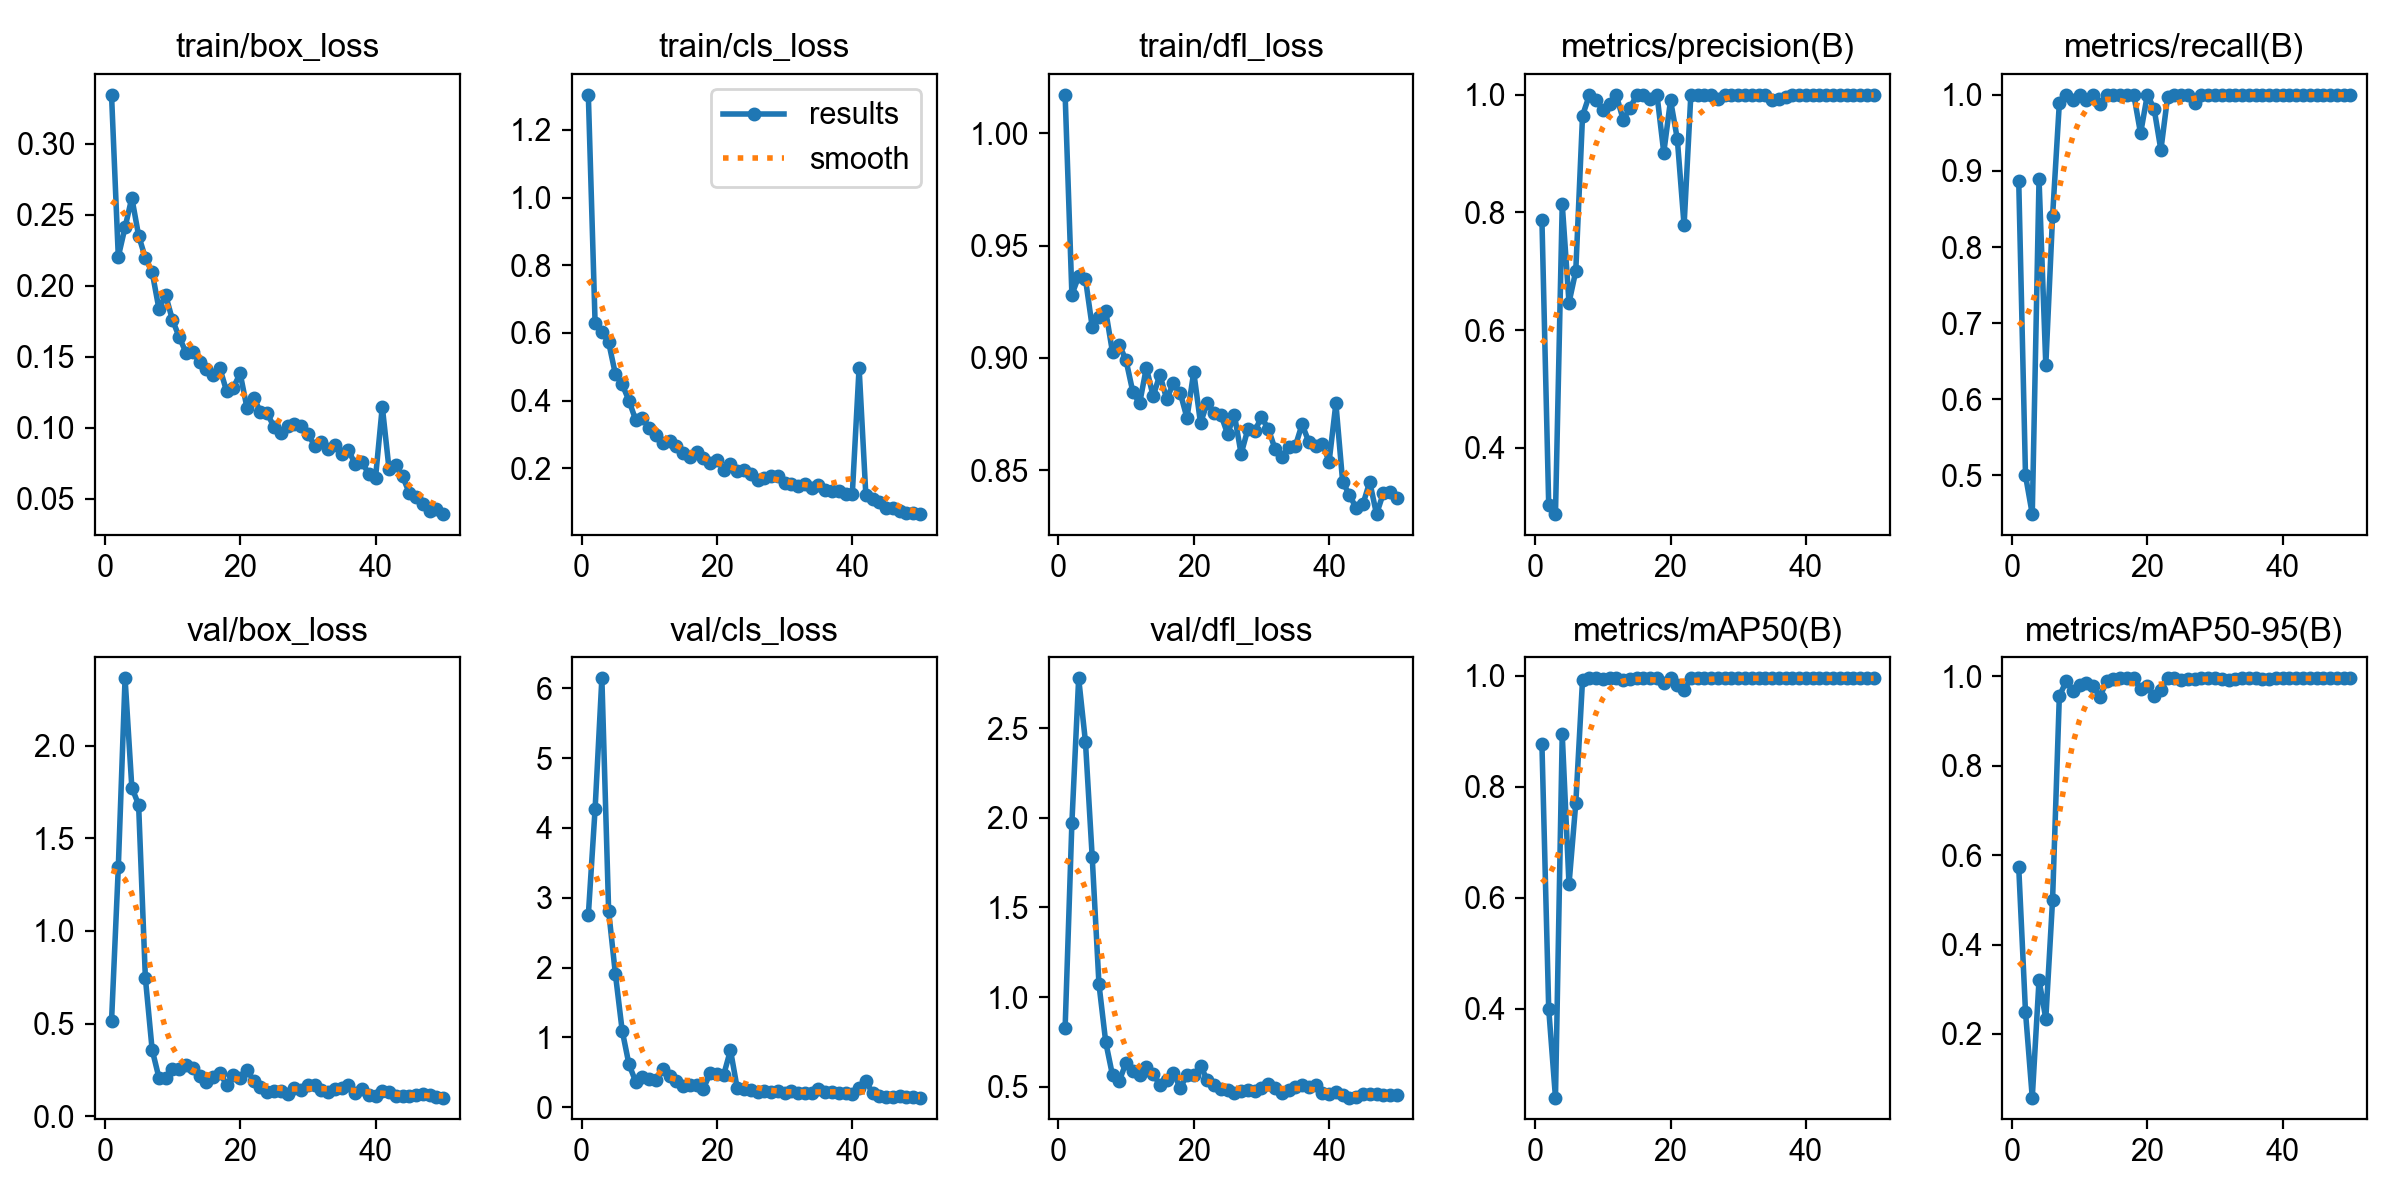

The file beside this chart, header and first rows:
epoch, time, train/box_loss, train/cls_loss, train/dfl_loss, metrics/precision(B), metrics/recall(B), metrics/mAP50(B), metrics/mAP50-95(B), val/box_loss, val/cls_loss, val/dfl_loss, lr/pg0, lr/pg1, lr/pg2
1, 77.87, 0.3346, 1.303, 1.017, 0.7876, 0.8869, 0.876, 0.5725, 0.5121, 2.75, 0.8293, 0.0006, 0.0006, 0.0006
2, 142.5, 0.2205, 0.6288, 0.9282, 0.3034, 0.5, 0.4004, 0.2493, 1.342, 4.271, 1.972, 0.001196, 0.001196, 0.001196
3, 207.2, 0.2413, 0.6039, 0.9364, 0.2873, 0.4493, 0.2402, 0.05786, 2.363, 6.141, 2.777, 0.001767, 0.001767, 0.001767
4, 272.3, 0.2621, 0.5726, 0.9352, 0.8142, 0.8891, 0.894, 0.3209, 1.774, 2.811, 2.424, 0.001881, 0.001881, 0.001881
5, 336.5, 0.2355, 0.4784, 0.9139, 0.6466, 0.6449, 0.6242, 0.234, 1.681, 1.906, 1.78, 0.001842, 0.001842, 0.001842
6, 399, 0.2196, 0.4485, 0.918, 0.7003, 0.8406, 0.7701, 0.5003, 0.7458, 1.099, 1.071, 0.001802, 0.001802, 0.001802
7, 461.8, 0.2097, 0.4003, 0.9208, 0.9647, 0.9892, 0.9925, 0.9554, 0.3588, 0.6161, 0.7481, 0.001762, 0.001762, 0.001762
8, 524.4, 0.1839, 0.3429, 0.9025, 0.9991, 1, 0.995, 0.988, 0.2085, 0.3672, 0.5635, 0.001723, 0.001723, 0.001723
9, 587.1, 0.1934, 0.3486, 0.906, 0.9906, 0.9928, 0.9949, 0.9675, 0.2043, 0.4312, 0.5329, 0.001683, 0.001683, 0.001683
10, 650.2, 0.176, 0.3191, 0.8989, 0.9742, 1, 0.9937, 0.9811, 0.255, 0.4027, 0.6331, 0.001644, 0.001644, 0.001644
11, 713.6, 0.1639, 0.2994, 0.885, 0.9843, 0.9928, 0.9947, 0.9841, 0.2558, 0.3967, 0.5899, 0.001604, 0.001604, 0.001604
12, 775.8, 0.153, 0.2747, 0.8797, 0.999, 1, 0.995, 0.9773, 0.2774, 0.5446, 0.5641, 0.001564, 0.001564, 0.001564
13, 838.1, 0.1533, 0.2817, 0.8957, 0.9578, 0.9876, 0.9921, 0.9542, 0.2585, 0.4426, 0.6098, 0.001525, 0.001525, 0.001525
14, 910.5, 0.1464, 0.2658, 0.883, 0.977, 1, 0.9946, 0.9885, 0.2149, 0.3811, 0.5702, 0.001485, 0.001485, 0.001485
15, 984.7, 0.1417, 0.2451, 0.8926, 0.9998, 1, 0.995, 0.9926, 0.1831, 0.3066, 0.5106, 0.001446, 0.001446, 0.001446
16, 1057, 0.1371, 0.2327, 0.8817, 1, 1, 0.995, 0.995, 0.214, 0.3174, 0.5382, 0.001406, 0.001406, 0.001406
17, 1130, 0.142, 0.2482, 0.8889, 0.9924, 1, 0.995, 0.995, 0.234, 0.3226, 0.5764, 0.001366, 0.001366, 0.001366
18, 1203, 0.1258, 0.2321, 0.8845, 0.9997, 1, 0.995, 0.995, 0.169, 0.2679, 0.4934, 0.001327, 0.001327, 0.001327
19, 1275, 0.1283, 0.2175, 0.8733, 0.9018, 0.9493, 0.9873, 0.9708, 0.2228, 0.4881, 0.5642, 0.001287, 0.001287, 0.001287
20, 1347, 0.1383, 0.2251, 0.8937, 0.9909, 1, 0.995, 0.9771, 0.2071, 0.4743, 0.5642, 0.001248, 0.001248, 0.001248
21, 1416, 0.1142, 0.1963, 0.871, 0.9249, 0.9817, 0.983, 0.9546, 0.2494, 0.4659, 0.6167, 0.001208, 0.001208, 0.001208
22, 1487, 0.1211, 0.2122, 0.8802, 0.7779, 0.9275, 0.9738, 0.9697, 0.1918, 0.8179, 0.5369, 0.001168, 0.001168, 0.001168
23, 1558, 0.1113, 0.1934, 0.8756, 1, 0.9977, 0.995, 0.995, 0.1564, 0.2701, 0.5098, 0.001129, 0.001129, 0.001129
24, 1630, 0.1101, 0.1953, 0.8748, 0.9993, 1, 0.995, 0.995, 0.1308, 0.2596, 0.4886, 0.001089, 0.001089, 0.001089
25, 1702, 0.1006, 0.1838, 0.8662, 0.9991, 1, 0.995, 0.9906, 0.1356, 0.2441, 0.4816, 0.00105, 0.00105, 0.00105
26, 1777, 0.0965, 0.1652, 0.8748, 0.9994, 1, 0.995, 0.9932, 0.1358, 0.2236, 0.4676, 0.00101, 0.00101, 0.00101
27, 1851, 0.101, 0.1722, 0.8573, 0.9927, 0.9886, 0.9949, 0.9926, 0.1208, 0.2388, 0.4757, 0.0009704, 0.0009704, 0.0009704
28, 1926, 0.103, 0.1767, 0.8684, 0.9995, 1, 0.995, 0.9949, 0.1534, 0.218, 0.4812, 0.0009308, 0.0009308, 0.0009308
29, 2001, 0.1013, 0.1765, 0.8675, 0.9995, 1, 0.995, 0.9949, 0.1439, 0.2284, 0.4774, 0.0008912, 0.0008912, 0.0008912
30, 2076, 0.09574, 0.1559, 0.8736, 0.9995, 1, 0.995, 0.995, 0.1677, 0.2069, 0.4931, 0.0008516, 0.0008516, 0.0008516
31, 2151, 0.08746, 0.1539, 0.8686, 0.9996, 1, 0.995, 0.9932, 0.1692, 0.2287, 0.513, 0.000812, 0.000812, 0.000812
32, 2225, 0.0898, 0.1485, 0.8596, 0.9996, 1, 0.995, 0.9918, 0.1439, 0.2112, 0.4949, 0.0007724, 0.0007724, 0.0007724
33, 2297, 0.08509, 0.1552, 0.8559, 0.9996, 1, 0.995, 0.9946, 0.1289, 0.2098, 0.4622, 0.0007328, 0.0007328, 0.0007328
34, 2371, 0.08816, 0.1432, 0.8603, 0.9995, 1, 0.995, 0.995, 0.1474, 0.2108, 0.4841, 0.0006932, 0.0006932, 0.0006932
35, 2446, 0.08163, 0.1519, 0.8607, 0.9916, 1, 0.9949, 0.9948, 0.1545, 0.2549, 0.4966, 0.0006536, 0.0006536, 0.0006536
36, 2522, 0.08427, 0.1363, 0.8704, 0.9921, 1, 0.995, 0.9949, 0.1664, 0.2149, 0.51, 0.000614, 0.000614, 0.000614
37, 2597, 0.07418, 0.1336, 0.8627, 0.9971, 1, 0.995, 0.994, 0.1259, 0.213, 0.4991, 0.0005744, 0.0005744, 0.0005744
38, 2672, 0.07563, 0.1336, 0.8607, 0.9996, 1, 0.995, 0.9933, 0.1448, 0.1991, 0.511, 0.0005348, 0.0005348, 0.0005348
39, 2746, 0.06756, 0.1252, 0.8618, 0.9996, 1, 0.995, 0.995, 0.1157, 0.2054, 0.4645, 0.0004952, 0.0004952, 0.0004952
40, 2819, 0.0648, 0.1256, 0.8539, 0.9994, 1, 0.995, 0.995, 0.1095, 0.189, 0.4588, 0.0004556, 0.0004556, 0.0004556
41, 2893, 0.1149, 0.4974, 0.8798, 0.999, 1, 0.995, 0.995, 0.1355, 0.2762, 0.4687, 0.000416, 0.000416, 0.000416
42, 2966, 0.07082, 0.1209, 0.8448, 0.9995, 1, 0.995, 0.995, 0.1329, 0.3713, 0.4517, 0.0003764, 0.0003764, 0.0003764
43, 3041, 0.07357, 0.1105, 0.8391, 0.9996, 1, 0.995, 0.995, 0.1106, 0.2029, 0.4393, 0.0003368, 0.0003368, 0.0003368
44, 3116, 0.06573, 0.1019, 0.8331, 0.9996, 1, 0.995, 0.995, 0.1074, 0.1549, 0.4424, 0.0002972, 0.0002972, 0.0002972
45, 3191, 0.05393, 0.08277, 0.835, 0.9996, 1, 0.995, 0.995, 0.1091, 0.1464, 0.4603, 0.0002576, 0.0002576, 0.0002576
46, 3264, 0.05096, 0.08217, 0.8449, 0.9996, 1, 0.995, 0.995, 0.1147, 0.1453, 0.4584, 0.000218, 0.000218, 0.000218
47, 3338, 0.046, 0.07464, 0.8305, 0.9996, 1, 0.995, 0.995, 0.1207, 0.1621, 0.4572, 0.0001784, 0.0001784, 0.0001784
48, 3413, 0.04154, 0.06964, 0.8397, 0.9996, 1, 0.995, 0.995, 0.1158, 0.1531, 0.4524, 0.0001388, 0.0001388, 0.0001388
49, 3486, 0.04276, 0.06796, 0.8403, 0.9996, 1, 0.995, 0.995, 0.1057, 0.145, 0.4533, 9.92e-05, 9.92e-05, 9.92e-05
50, 3560, 0.03917, 0.06521, 0.8375, 0.9996, 1, 0.995, 0.995, 0.1005, 0.139, 0.4518, 5.96e-05, 5.96e-05, 5.96e-05
